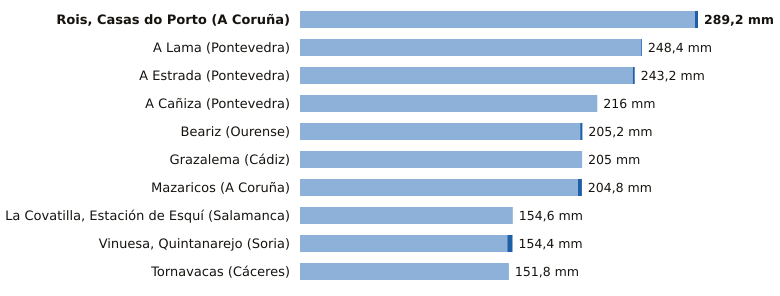

The data file committed next to this chart (first rows):
estacion, provincia, indicativo, mm_6_dias_anteriores, mm_hoy, mm_7_dias, horas_de_hoy
Rois, Casas do Porto, A Coruña, 1476R, 287.0, 2.2, 289.2, 6
A Lama, Pontevedra, 1489A, 247.8, 0.6, 248.4, 8
A Estrada, Pontevedra, 1468X, 241.8, 1.4, 243.2, 6
A Cañiza, Pontevedra, 1719, 216.0, 0.0, 216.0, 5
Beariz, Ourense, 1696O, 203.6, 1.6, 205.2, 7
Grazalema, Cádiz, 5911X, 205.0, 0.0, 205.0, 9
Mazaricos, A Coruña, 1406X, 202.0, 2.8, 204.8, 7
La Covatilla, Estación de Esquí, Salamanca, 2491C, 154.6, 0.0, 154.6, 9
Vinuesa, Quintanarejo, Soria, 2005Y, 150.6, 3.8, 154.4, 9
Tornavacas, Cáceres, 3514B, 151.8, 0.0, 151.8, 9
